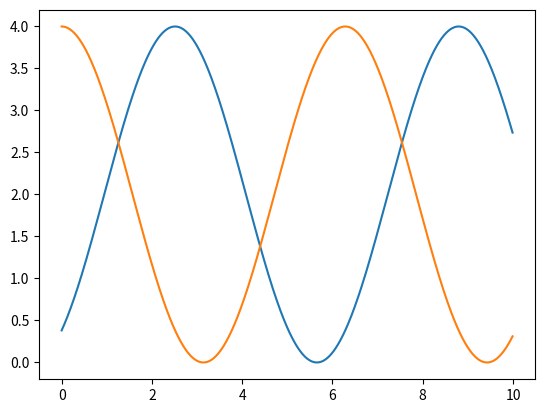

Here is the Python script that generated this plot:
#%% 
import numpy as np
import matplotlib.pyplot as plt
#%%
lambda_ = 550E-9 # m
ve = 30E3 #m/s
c = 3E8 # m/s
L1 = 11 #m
L2 = 11 #m


# beta = ve/c
# phi = 2*np.pi*(2*(L2-L1)+(2*L2-L1)*beta**2)/lambda_
# phip = 2*np.pi*(2*(L2-L1)+(L2-2*L1)*beta**2)/lambda_
# Phi = phip-phi
# print(Phi/2/np.pi)

x = np.arange(0, 10, 0.01)

def Phi(ve, L1, L2, lambda_): 
    beta = ve/c
    phi = 2*np.pi*(2*(L2-L1)+(2*L2-L1)*beta**2)/lambda_
    phip = 2*np.pi*(2*(L2-L1)+(L2-2*L1)*beta**2)/lambda_
    Phi = phip-phi
    return Phi

def michelson_morley(x,ve, L1, L2, lambda_):
    I0 = 1
    I = 2*I0*(1+np.cos(x+Phi(ve, L1, L2, lambda_)))
    return I


plt.plot(x,michelson_morley(x,ve, L1, L2, lambda_))
plt.plot(x,michelson_morley(x,c, L1, L2, lambda_))

PhiMM = Phi(ve, L1, L2, lambda_)
PhiMMes = PhiMM/2/np.pi
print("Résultat de Michelson et Morley Phi/2pi = %.3f" % PhiMMes)

#%%
